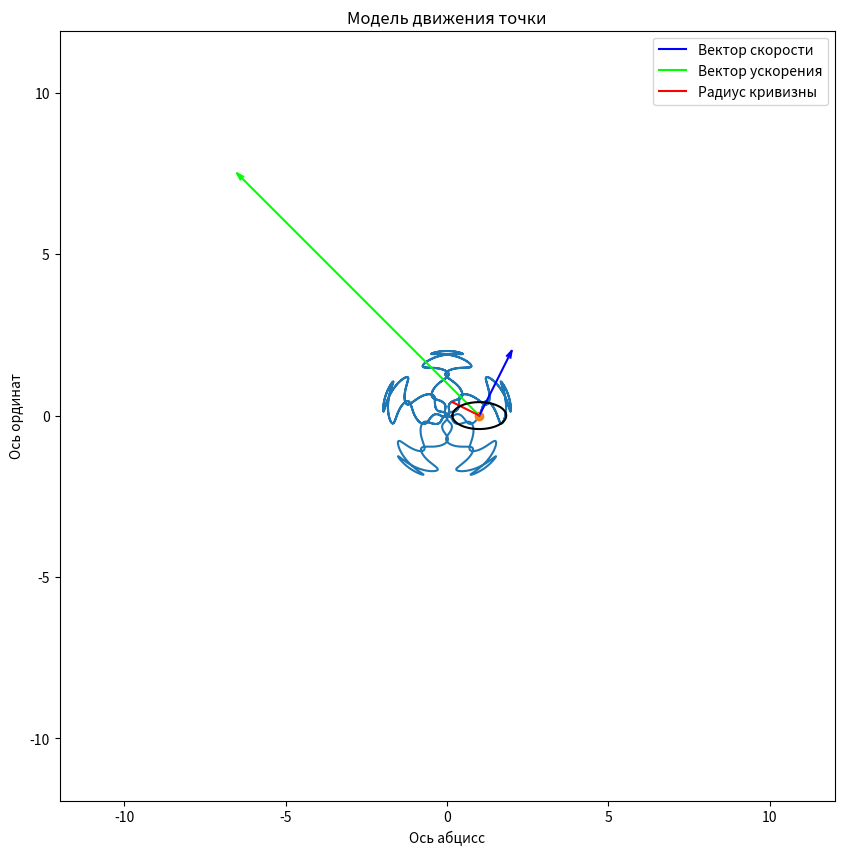

Write Python code to recreate this figure.
import numpy as np
import matplotlib.pyplot as plt
from matplotlib.animation import FuncAnimation
import sympy as sp

# Var 3: r(t) = 1 + sin(5t), phi(t) = t + 0.3*sin(30t)

# Функция поворота на угол альфа
def Rot2D(X, Y, Phi):
    RotX = X * np.cos(Phi) - Y * np.sin(Phi)
    RotY = X * np.sin(Phi) + Y * np.cos(Phi)
    return RotX, RotY

t = sp.Symbol('t')

r = 1 + sp.sin(5 * t)
phi = t + 0.3 * sp.sin(30 * t)

# Переход их полярных координат в Декартовы координаты
x = r * sp.cos(phi)
y = r * sp.sin(phi)

# Вычисление скорости по x и y
Vx = sp.diff(x, t)
Vy = sp.diff(y, t)

# Вычисление ускорения по x и y
Wx = sp.diff(Vx, t)
Wy = sp.diff(Vy, t)

# Вычисление общей скорости
v = sp.sqrt(Vx ** 2 + Vy ** 2)

# Вычисление тангенциального ускорения
Wtan = sp.diff(v, t)
# Вычисление нормального ускорения
Wnorm = (sp.sqrt(Wx ** 2 + Wy ** 2 - Wtan ** 2))
R = v ** 2 / Wnorm

NORMx = (Wx - ((Vx / v) * Wtan)) / Wnorm
NORMy = (Wy - ((Vy / v) * Wtan)) / Wnorm
# Подстановка в функции числовых значений
F_x = sp.lambdify(t, x)
F_y = sp.lambdify(t, y)
F_Vx = sp.lambdify(t, Vx)
F_Vy = sp.lambdify(t, Vy)

F_Wx = sp.lambdify(t, Wx)
F_Wy = sp.lambdify(t, Wy)

F_R = sp.lambdify(t, R)

F_NORMx = sp.lambdify(t, NORMx)
F_NORMy = sp.lambdify(t, NORMy)

# Равномерное распределение по массиву пяти тысяч и одного чисел от 0 до 10.
t = np.linspace(0, 10, 5001)

# Присваивание переменным значения фукции
x = F_x(t)
y = F_y(t)

Vx = F_Vx(t)
Vy = F_Vy(t)

Wx = F_Wx(t)
Wy = F_Wy(t)

RO = F_R(t)

NORMx = F_NORMx(t)
NORMy = F_NORMy(t)

# Создать окно
fig = plt.figure(figsize=[10, 10])

# ax - окно с графиком
ax = fig.add_subplot(1, 1, 1)
ax.axis('equal')
ax.set_title("Модель движения точки")
ax.set_xlabel('Ось абцисс')
ax.set_ylabel('Ось ординат')
ax.set(xlim=[-12, 12], ylim=[-12, 12])

k_V = 0.2
k_W = 0.075

# Построение траектории
ax.plot(x, y)
# Построение точки
P = ax.plot(x[0], y[0], marker='o')[0]
# Построение векторов скорости, ускорения, радиуса-кривизны
V_line = ax.plot([x[0], x[0] + k_V * Vx[0]], [y[0], y[0] + k_V * Vy[0]], color=[0, 0, 1], label='Вектор скорости')[0]
W_line = ax.plot([x[0], x[0] + k_W * Wx[0]], [y[0], y[0] + k_W * Wy[0]], color=[0, 1, 0], label='Вектор ускорения')[0]
RO_Line = \
    ax.plot([x[0], x[0] + RO[0] * NORMx[0]], [y[0], y[0] + RO[0] * NORMy[0]], color=[1, 0, 0], label='Радиус кривизны')[
        0]
ax.legend()

Alpha_V = np.arctan2(Vy, Vx)
Alpha_W = np.arctan2(Wy, Wx)
a = 0.2
b = 0.06
# Построение стрелочек на концах векторах
x_arr = np.array([-a, 0, -a])
y_arr = np.array([b, 0, -b])
V_RotX, V_RotY = Rot2D(x_arr, y_arr, Alpha_V[0])
W_RotX, W_RotY = Rot2D(x_arr, y_arr, Alpha_W[0])
V_Arrow = ax.plot(x[0] + k_V * Vx[0] + V_RotX, y[0] + k_V * Vy[0] + V_RotY, color=[0, 0, 1])[0]
W_Arrow = ax.plot(x[0] + k_W * Wx[0] + W_RotX, y[0] + k_W * Wy[0] + W_RotY, color=[0, 1, 0])[0]

Phi1 = np.linspace(0, 6.28, 100)
Circ = ax.plot(x[0] + RO[0] * NORMx[0] * np.cos(Phi1), y[0] + RO[0] * NORMy[0] * np.sin(Phi1), color=[0, 0, 0])[0]

# Функция для анимации
def TheMagicOfTheMovement(i):
    P.set_data(x[i], y[i])
    V_line.set_data([x[i], x[i] + k_V * Vx[i]], [y[i], y[i] + k_V * Vy[i]])
    W_line.set_data([x[i], x[i] + k_W * Wx[i]], [y[i], y[i] + k_W * Wy[i]])
    RO_Line.set_data([x[i], x[i] + RO[i] * NORMx[i]], [y[i], y[i] + RO[i] * NORMy[i]])
    Circ.set_data(x[i] + RO[i] * NORMx[i] + RO[i] * np.cos(Phi1), y[i] + RO[i] * NORMy[i] + RO[i] * np.sin(Phi1))
    V_RotX, V_RotY = Rot2D(x_arr, y_arr, Alpha_V[i])
    W_RotX, W_RotY = Rot2D(x_arr, y_arr, Alpha_W[i])
    V_Arrow.set_data(x[i] + k_V * Vx[i] + V_RotX, y[i] + k_V * Vy[i] + V_RotY)
    W_Arrow.set_data(x[i] + k_W * Wx[i] + W_RotX, y[i] + k_W * Wy[i] + W_RotY)
    return [P, V_line, W_line, RO_Line, V_Arrow, W_Arrow]

kino = FuncAnimation(fig, TheMagicOfTheMovement, frames=len(t), interval=20)

plt.show()
